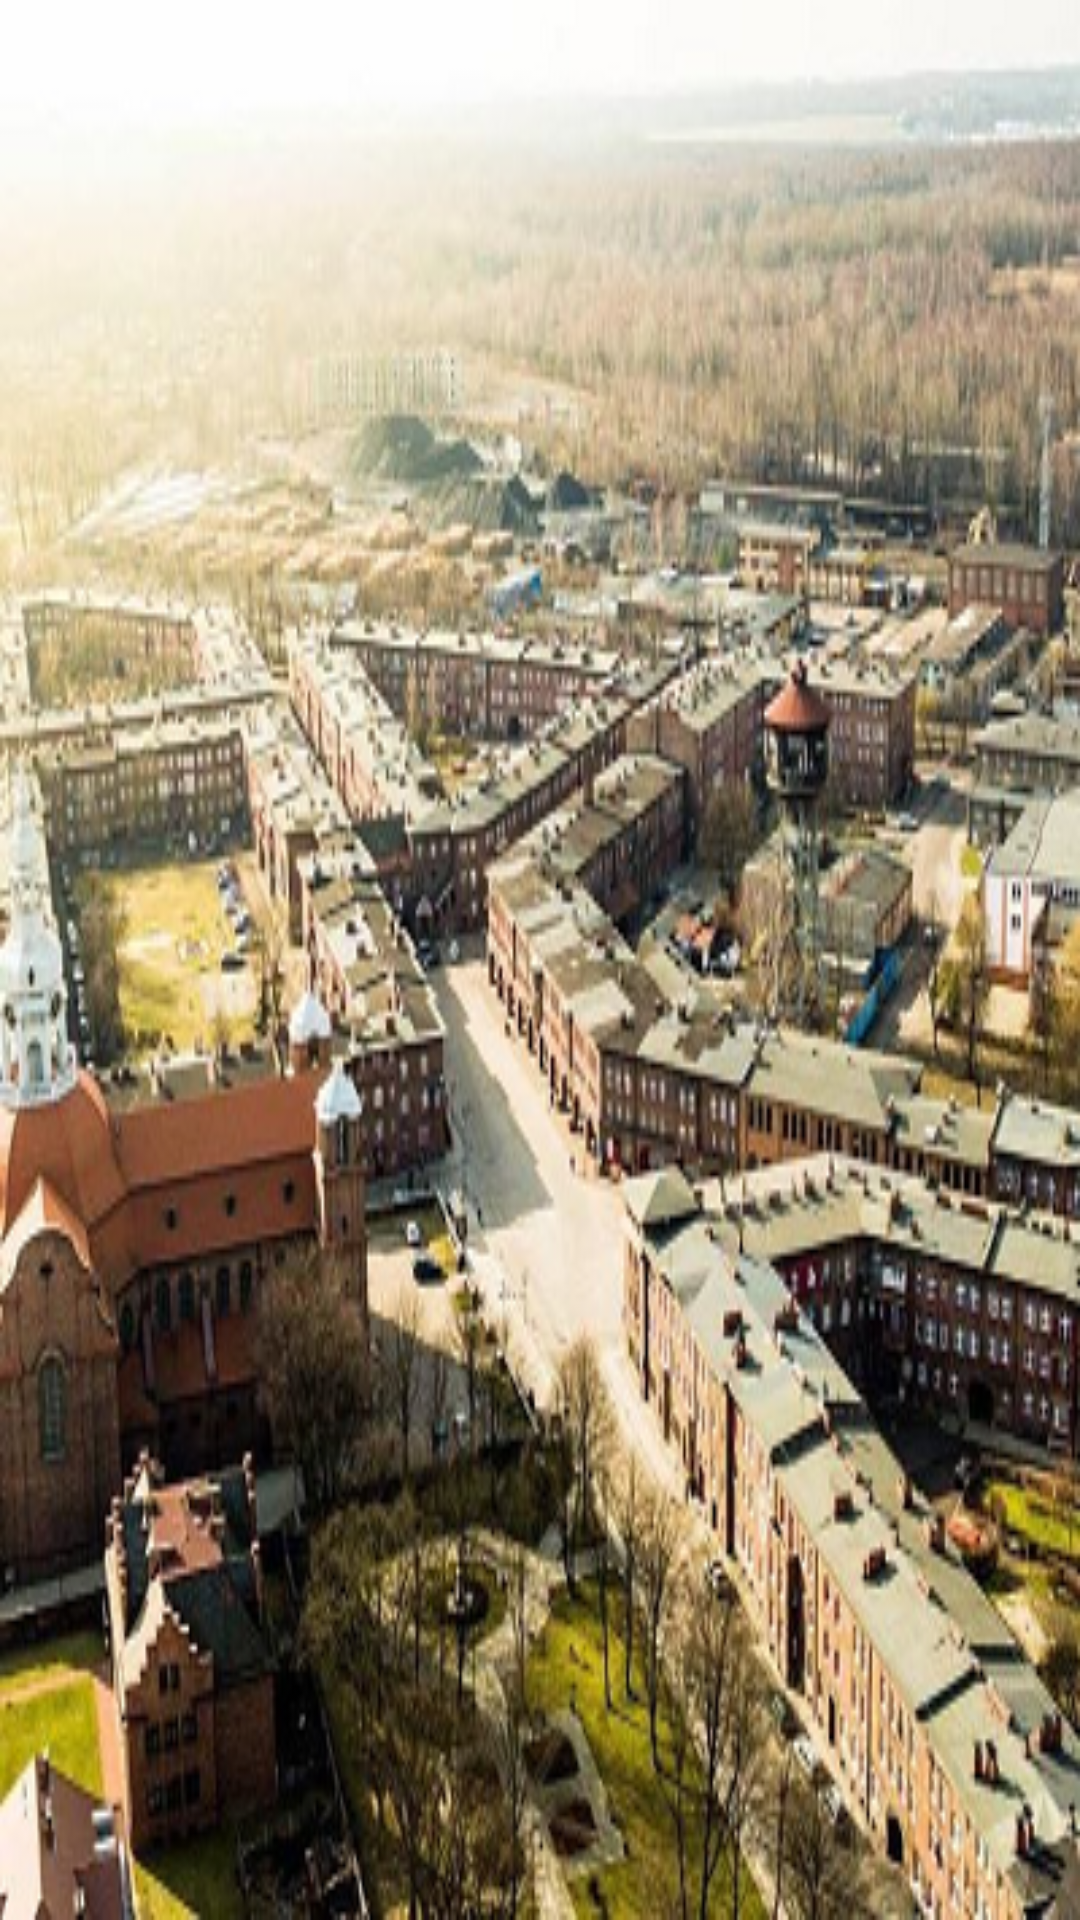

Reconstruct the res/layout file that produces this screen, plus the resources it refers to.
<!-- AndroidManifest.xml: application theme AppTheme -->
<!-- res/layout/nav_header_main.xml -->
<?xml version="1.0" encoding="utf-8"?>
<LinearLayout xmlns:android="http://schemas.android.com/apk/res/android"
              android:layout_width="match_parent"
              android:layout_height="@dimen/nav_header_height"
              android:background="@drawable/action_bar_background"
              android:gravity="bottom"
              android:orientation="vertical"
              android:paddingBottom="@dimen/activity_vertical_margin"
              android:paddingLeft="@dimen/activity_horizontal_margin"
              android:paddingRight="@dimen/activity_horizontal_margin"
              android:paddingTop="@dimen/activity_vertical_margin"
              android:theme="@style/ThemeOverlay.AppCompat.Dark">


</LinearLayout>
<!-- resources referenced by this layout -->
<resources>
  <dimen name="activity_horizontal_margin">16dp</dimen>
  <dimen name="activity_vertical_margin">16dp</dimen>
  <dimen name="nav_header_height">160dp</dimen>
  <!-- drawable action_bar_background: png bitmap (drawable, 352859 bytes) -->
  <style name="AppTheme" parent="Theme.AppCompat.Light.DarkActionBar">
          
          <item name="colorPrimary">#000</item>
          <item name="colorPrimaryDark">@color/colorPrimaryDark</item>
          <item name="colorAccent">@color/colorAccent</item>
      </style>
  <color name="colorPrimaryDark">#303F9F</color>
  <color name="colorAccent">#FF4081</color>
</resources>
